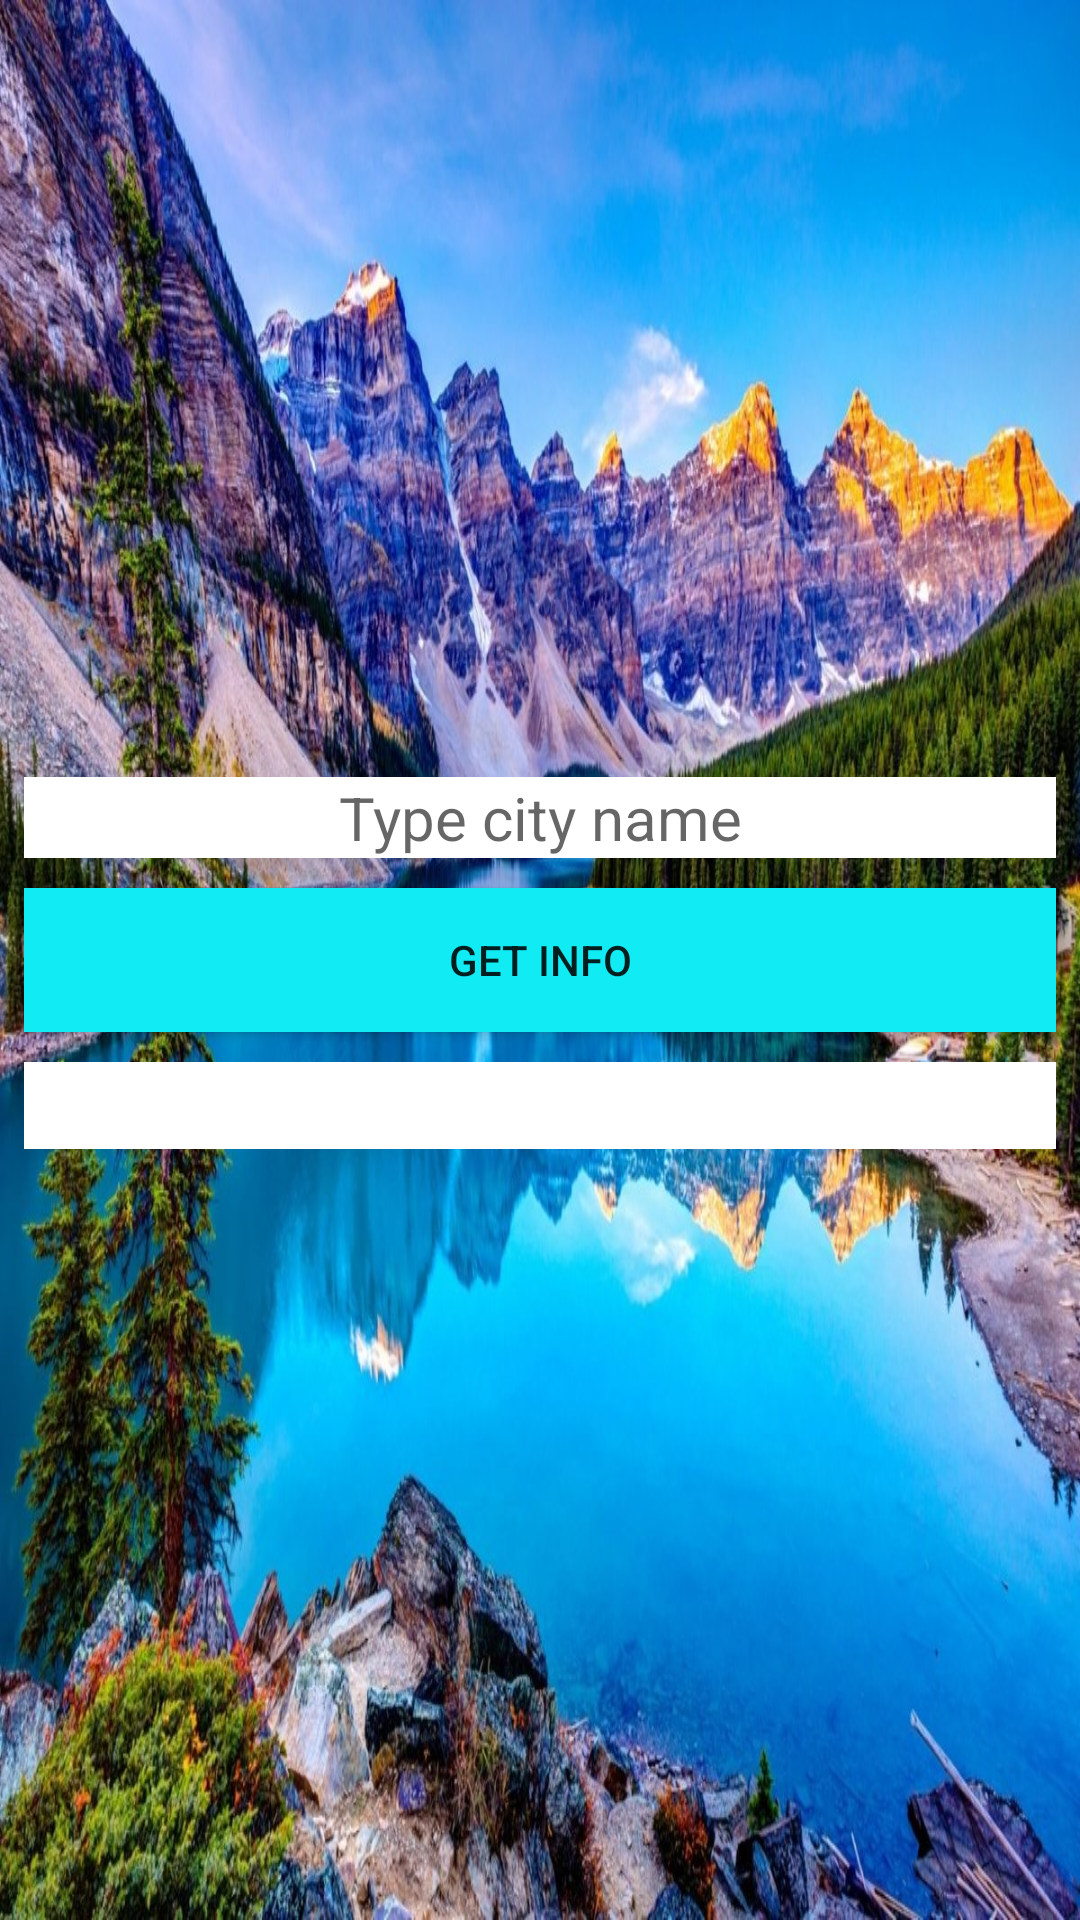

Reconstruct the res/layout file that produces this screen, plus the resources it refers to.
<!-- AndroidManifest.xml: application theme AppTheme -->
<!-- res/layout/weather_design.xml -->
<?xml version="1.0" encoding="utf-8"?>
<android.support.constraint.ConstraintLayout xmlns:android="http://schemas.android.com/apk/res/android"
    xmlns:app="http://schemas.android.com/apk/res-auto"
    xmlns:tools="http://schemas.android.com/tools"
    android:layout_width="match_parent"
    android:layout_height="match_parent"
    android:background="@drawable/qweqwe">

    <Button
        android:id="@+id/btnInfo"
        android:layout_width="match_parent"
        android:layout_height="wrap_content"
        android:layout_marginStart="8dp"
        android:layout_marginLeft="8dp"
        android:layout_marginTop="8dp"
        android:layout_marginEnd="8dp"
        android:layout_marginRight="8dp"
        android:layout_marginBottom="8dp"
        android:background="@color/colorAquamarine"
        android:text="Get Info"
        app:layout_constraintBottom_toBottomOf="parent"
        app:layout_constraintEnd_toEndOf="parent"
        app:layout_constraintStart_toStartOf="parent"
        app:layout_constraintTop_toTopOf="parent" />

    <TextView
        android:id="@+id/textInfo"
        android:layout_width="0dp"
        android:layout_height="29dp"
        android:layout_marginStart="8dp"
        android:layout_marginLeft="8dp"
        android:layout_marginTop="10dp"
        android:layout_marginEnd="8dp"
        android:layout_marginRight="8dp"
        android:layout_marginBottom="8dp"
        android:background="@color/colorWhite"
        app:layout_constraintBottom_toBottomOf="parent"
        app:layout_constraintEnd_toEndOf="parent"
        app:layout_constraintHorizontal_bias="0.0"
        app:layout_constraintStart_toStartOf="parent"
        app:layout_constraintTop_toBottomOf="@id/btnInfo"
        app:layout_constraintVertical_bias="0.0" />

    <EditText
        android:id="@+id/editTextName"
        android:layout_width="match_parent"
        android:textSize="20dp"
        android:layout_height="wrap_content"
        android:layout_marginStart="8dp"
        android:layout_marginLeft="8dp"
        android:layout_marginTop="8dp"
        android:layout_marginEnd="8dp"
        android:layout_marginRight="8dp"
        android:layout_marginBottom="10dp"
        android:background="@color/colorWhite"
        android:hint="@string/City_name"
        android:textAlignment="center"
        app:layout_constraintBottom_toTopOf="@id/btnInfo"
        app:layout_constraintEnd_toEndOf="parent"
        app:layout_constraintHorizontal_bias="0.0"
        app:layout_constraintStart_toStartOf="parent"
        app:layout_constraintTop_toTopOf="parent"
        app:layout_constraintVertical_bias="1.0" />

</android.support.constraint.ConstraintLayout>
<!-- resources referenced by this layout -->
<resources>
  <color name="colorAquamarine">#11ECF4</color>
  <color name="colorWhite">#FFFFFF</color>
  <!-- drawable qweqwe: jpg bitmap (drawable, 286706 bytes) -->
  <string name="City_name">Type city name</string>
  <style name="AppTheme" parent="Theme.AppCompat.Light.NoActionBar">
          
          <item name="colorPrimary">@color/colorPrimary</item>
          <item name="colorPrimaryDark">@color/colorPrimaryDark</item>
          <item name="colorAccent">@color/colorAccent</item>
          <item name="android:color">@drawable/gradient</item>
      </style>
  <color name="colorPrimary">#008577</color>
  <color name="colorPrimaryDark">#00574B</color>
  <color name="colorAccent">#B10CA1</color>
  <!-- drawable gradient (drawable) -->
  <?xml version="1.0" encoding="utf-8"?>
  <shape xmlns:android="http://schemas.android.com/apk/res/android"
      android:shape="rectangle">
  
      <gradient
          android:angle="135"
          android:endColor="#95079F"
          android:startColor="#DC6A09"
          />
  
  
      <corners android:radius="0dp"/>
  </shape>
</resources>
